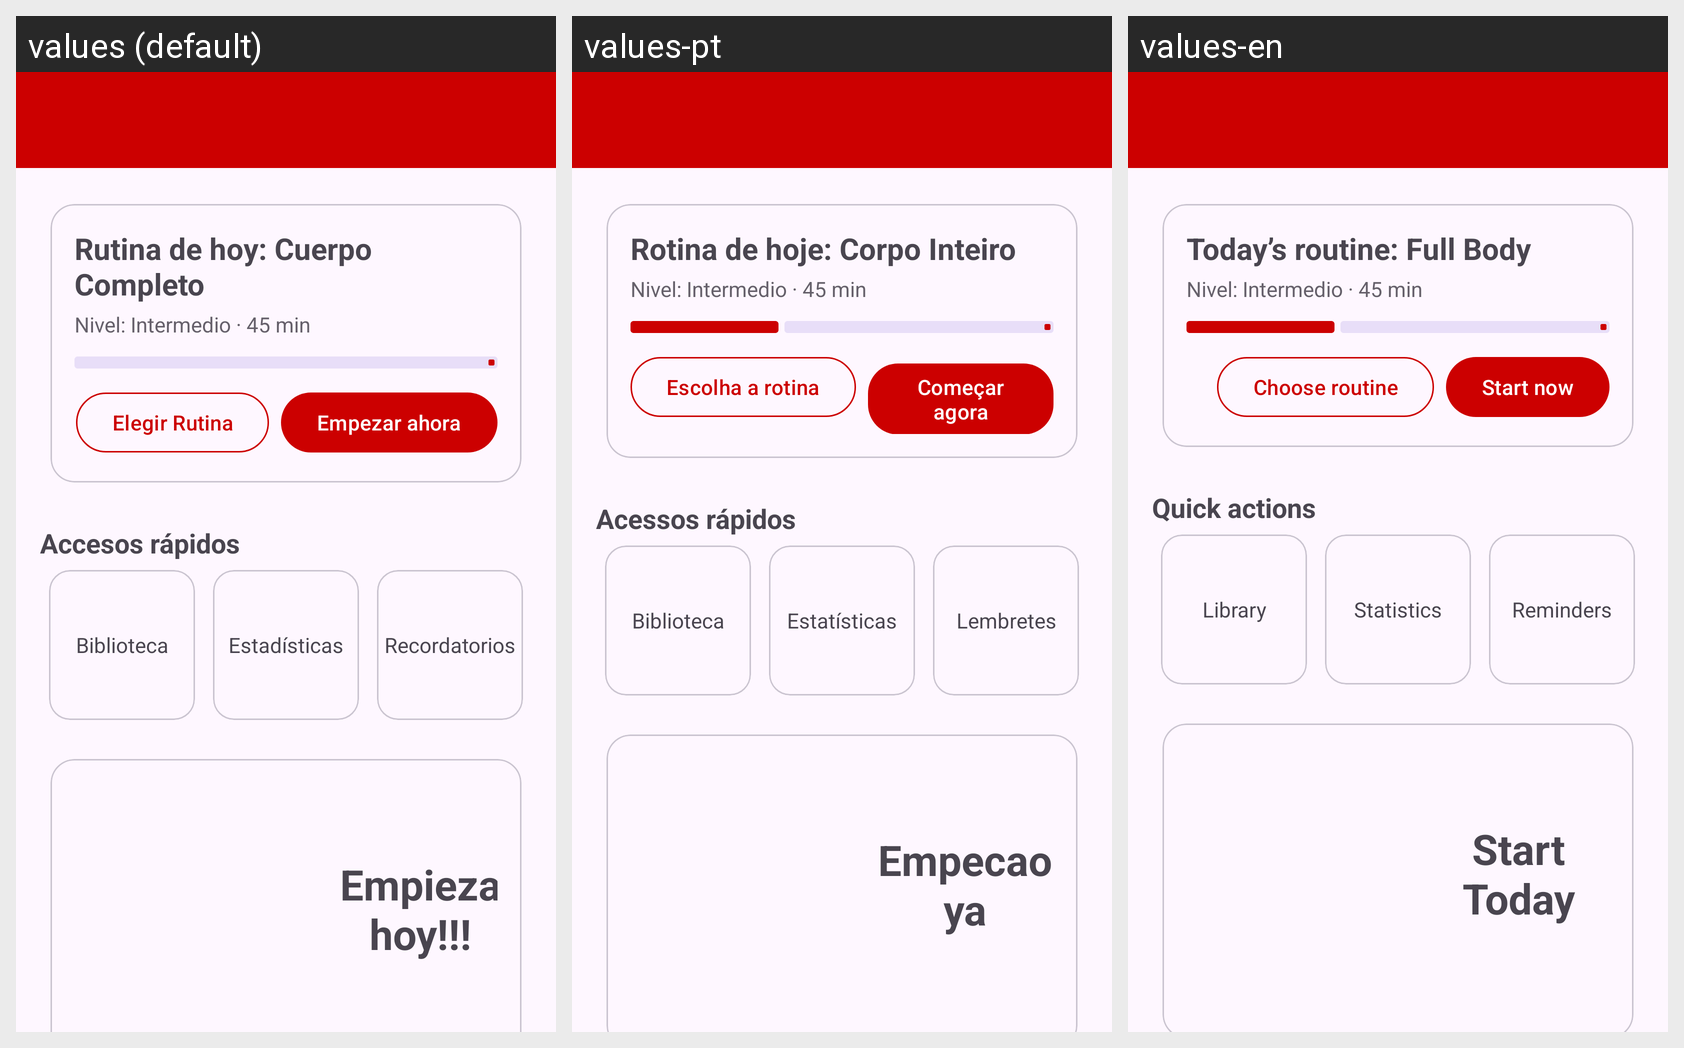

The Android screen above is rendered under several locales of the same app. Produce the string resources it draws, with the default and per-locale values.
Android screen res/layout/activity_home.xml rendered under 3 locales, left to right: values (default), values-pt, values-en. Device: Nexus 5 (rendered at 1080×1920; each locale shown at half size, 540×960, under a caption strip naming it); theme Theme.Dc.
Strings drawn on this screen, with the default value and each locale's value (text and hints the layout hard-codes, and strings that could not be matched under every locale, appear in the picture but are not listed):

rutina_de_hoy_full_body
  values: Rutina de hoy: Cuerpo Completo
  values-pt: Rotina de hoje: Corpo Inteiro
  values-en: Today’s routine: Full Body

ver_detalles
  values: Elegir Rutina
  values-pt: Escolha a rotina
  values-en: Choose routine

empezar_ahora
  values: Empezar ahora
  values-pt: Começar agora
  values-en: Start now

accesos_r_pidos
  values: Accesos rápidos
  values-pt: Acessos rápidos
  values-en: Quick actions

biblioteca
  values: Biblioteca
  values-pt: Biblioteca
  values-en: Library

estad_sticas
  values: Estadísticas
  values-pt: Estatísticas
  values-en: Statistics

recordatorios
  values: Recordatorios
  values-pt: Lembretes
  values-en: Reminders

ep
  values: Empieza hoy!!!
  values-pt: Empecao ya
  values-en: Start Today
